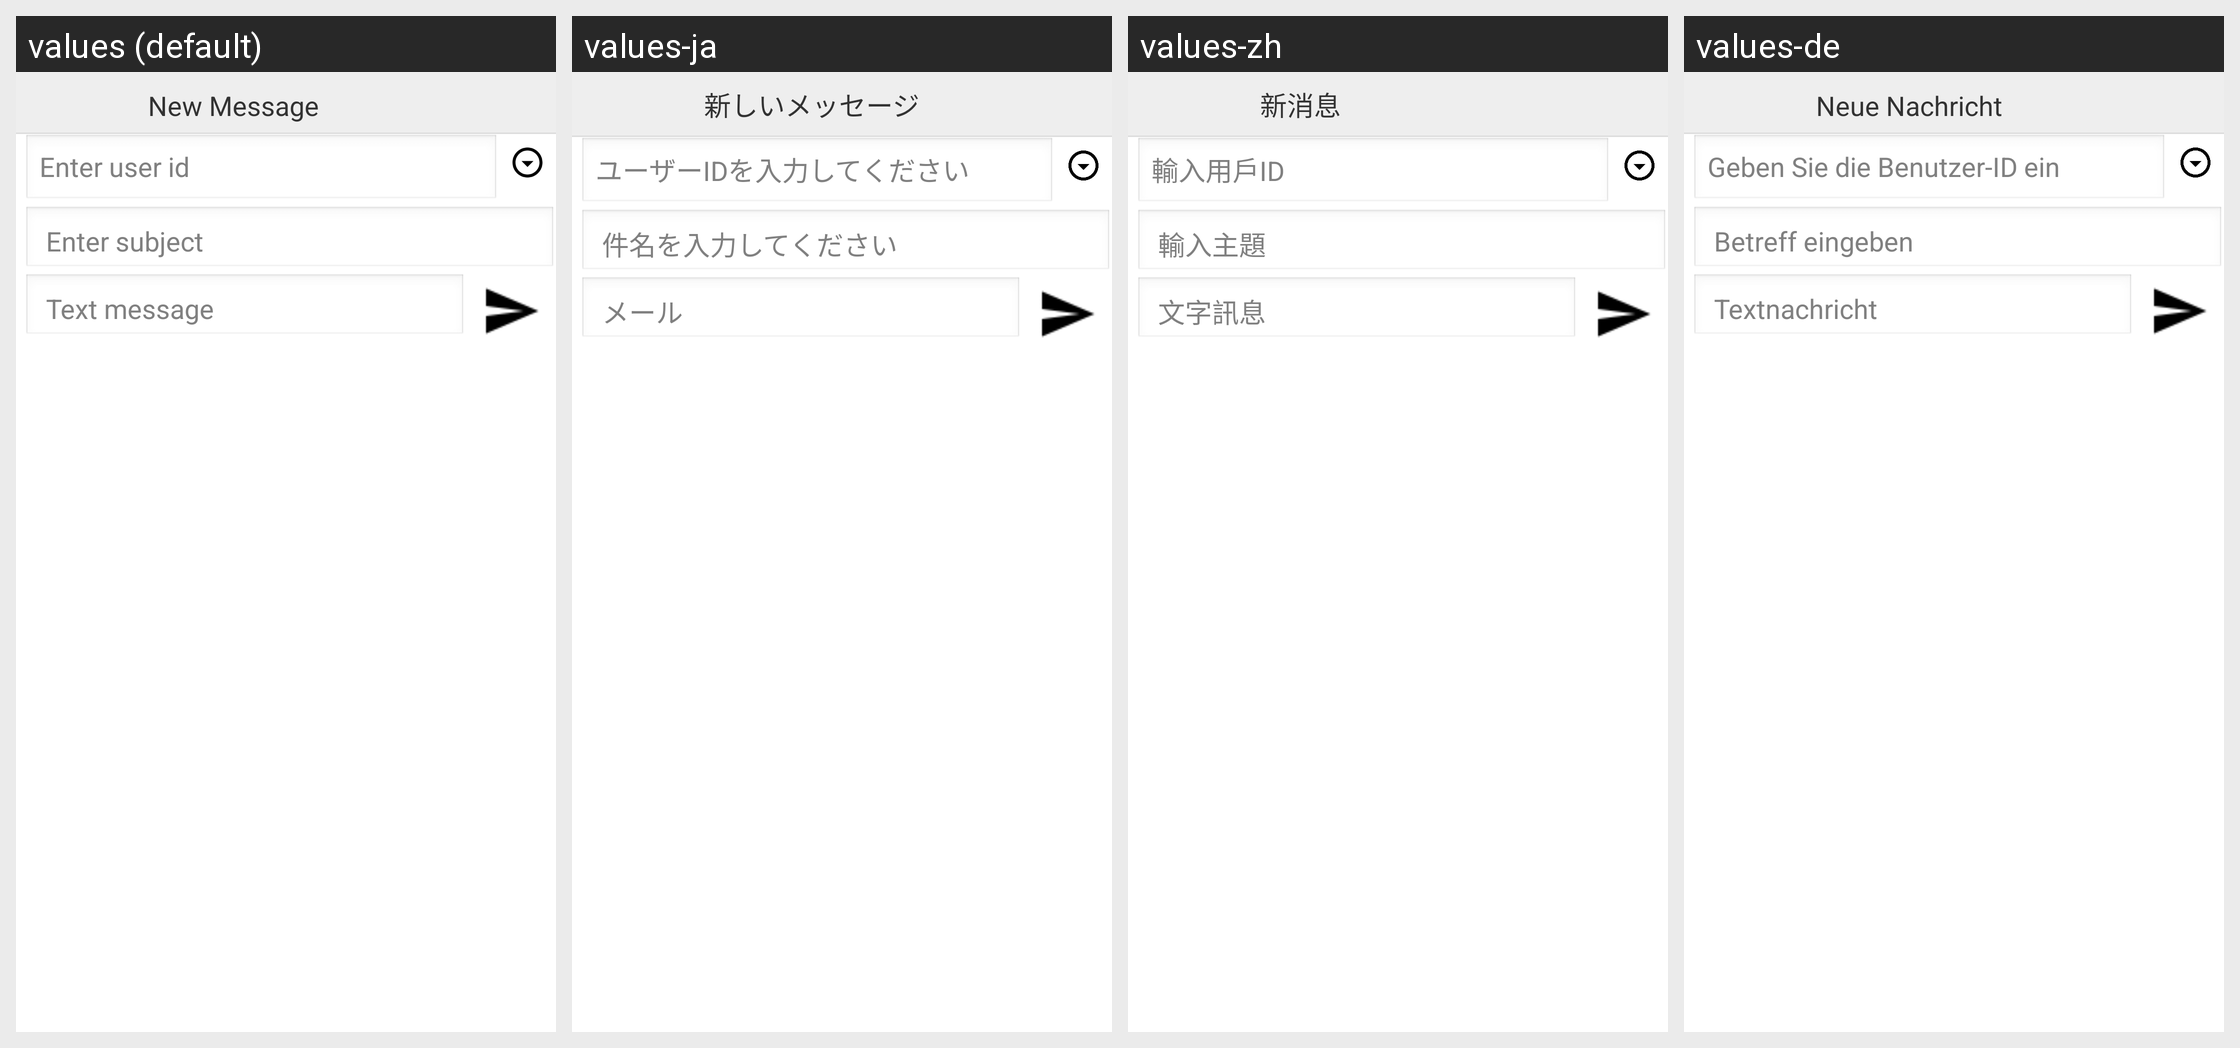

For this localized Android screen grid, give each drawn string resource with its value in every locale shown.
Android screen res/layout/activity_new_message.xml rendered under 4 locales, left to right: values (default), values-ja, values-zh, values-de. Device: Nexus 5 (rendered at 1080×1920; each locale shown at half size, 540×960, under a caption strip naming it); theme AppTheme.
Other locales in the repository, not shown: values-es, values-fr, values-pt, values-ru.
Strings drawn on this screen, with the default value and each locale's value (text and hints the layout hard-codes, and strings that could not be matched under every locale, appear in the picture but are not listed):

newMessage
  values: New Message
  values-ja: 新しいメッセージ
  values-zh: 新消息
  values-de: Neue Nachricht

hintUserId
  values: Enter user id
  values-ja: ユーザーIDを入力してください
  values-zh: 輸入用戶ID
  values-de: Geben Sie die Benutzer-ID ein

hintWriteSubject
  values: Enter subject
  values-ja: 件名を入力してください
  values-zh: 輸入主題
  values-de: Betreff eingeben

hintWriteMesssage
  values: Text message
  values-ja: メール
  values-zh: 文字訊息
  values-de: Textnachricht
